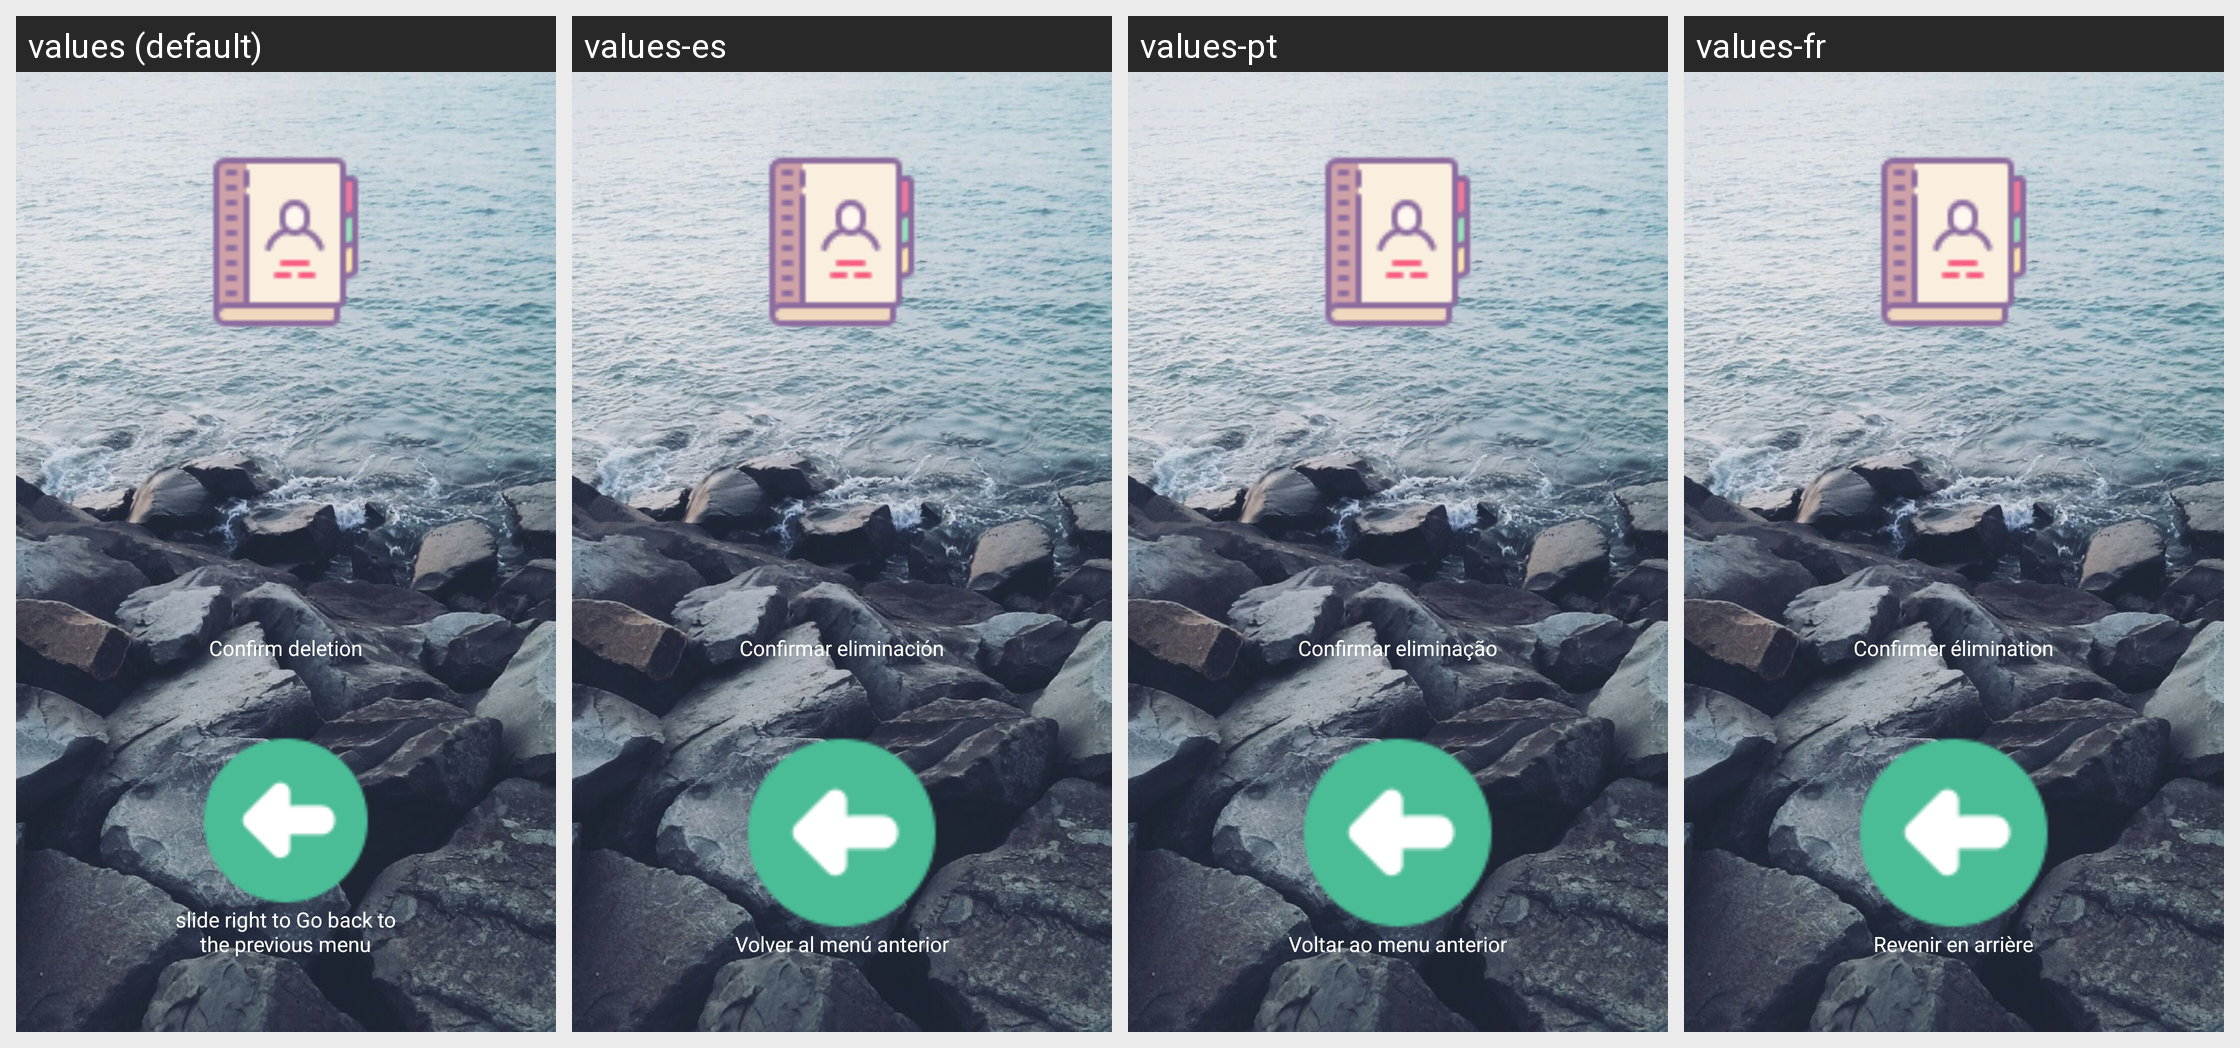

Here is an Android app screen in its default locale and in the app's own translations. Write out the translated-string differences for the strings that appear on this screen.
Android screen res/layout/contactsdelete.xml rendered under 4 locales, left to right: values (default), values-es, values-pt, values-fr. Device: Nexus 5 (rendered at 1080×1920; each locale shown at half size, 540×960, under a caption strip naming it); theme AppTheme.
Other locales in the repository, not shown: values-bn, values-bn-rIN, values-de, values-en-rIN, values-hi, values-hi-rIN, values-id, values-it, values-pa, values-ru.
Strings drawn on this screen, with the default value and each locale's value (text and hints the layout hard-codes, and strings that could not be matched under every locale, appear in the picture but are not listed):

layoutContactsDeleteDelete
  values: Confirm deletion
  values-es: Confirmar eliminación
  values-pt: Confirmar eliminação
  values-fr: Confirmer élimination

backToPreviousMenu
  values: slide right to Go back to the previous menu
  values-es: Volver al menú anterior
  values-pt: Voltar ao menu anterior
  values-fr: Revenir en arrière
